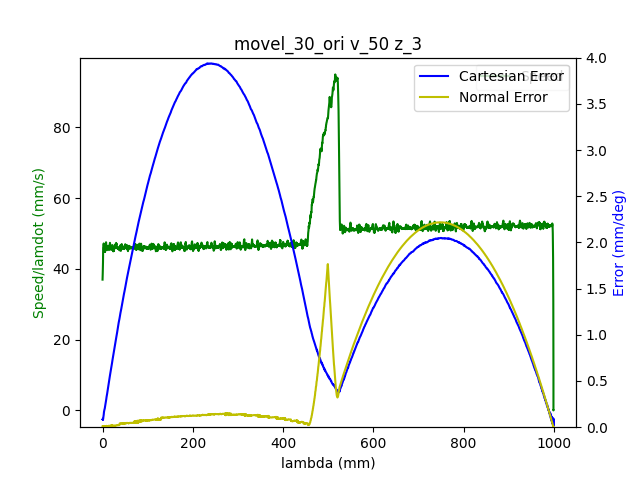

The data file committed next to this chart (first rows):
1.680526976947000027e+09, 0.000000000000000000e+00, -7.207022986845225132e-01, -1.252029392210652348e-01, -4.160044632006044130e-01, -1.163076941553509158e+00, -1.131551059274735760e+00, 1.395174316142219206e+00
1.680526976950999975e+09, 0.000000000000000000e+00, -7.207022986845225132e-01, -1.252029392210652348e-01, -4.160044632006044130e-01, -1.163076941553509158e+00, -1.131551059274735760e+00, 1.395174316142219206e+00
1.680526976954999924e+09, 0.000000000000000000e+00, -7.207022986845225132e-01, -1.252029392210652348e-01, -4.160044632006044130e-01, -1.163076941553509158e+00, -1.131551059274735760e+00, 1.395174316142219206e+00
1.680526976967000008e+09, 0.000000000000000000e+00, -7.207022986845225132e-01, -1.252029392210652348e-01, -4.160044632006044130e-01, -1.163076941553509158e+00, -1.131551059274735760e+00, 1.395174316142219206e+00
1.680526976970999956e+09, 0.000000000000000000e+00, -7.207022986845225132e-01, -1.252029392210652348e-01, -4.160044632006044130e-01, -1.163076941553509158e+00, -1.131551059274735760e+00, 1.395174316142219206e+00
1.680526976974999905e+09, 0.000000000000000000e+00, -7.207022986845225132e-01, -1.252029392210652348e-01, -4.160044632006044130e-01, -1.163076941553509158e+00, -1.131551059274735760e+00, 1.395174316142219206e+00
1.680526976979000092e+09, 0.000000000000000000e+00, -7.207022986845225132e-01, -1.252029392210652348e-01, -4.160044632006044130e-01, -1.163076941553509158e+00, -1.131551059274735760e+00, 1.395174316142219206e+00
1.680526976983000040e+09, 0.000000000000000000e+00, -7.207022986845225132e-01, -1.252029392210652348e-01, -4.160044632006044130e-01, -1.163076941553509158e+00, -1.131551059274735760e+00, 1.395174316142219206e+00
1.680526976986999989e+09, 0.000000000000000000e+00, -7.207022986845225132e-01, -1.252029392210652348e-01, -4.160044632006044130e-01, -1.163076941553509158e+00, -1.131551059274735760e+00, 1.395174316142219206e+00
1.680526976999000072e+09, 0.000000000000000000e+00, -7.207022986845225132e-01, -1.252029392210652348e-01, -4.160044632006044130e-01, -1.163076941553509158e+00, -1.131551059274735760e+00, 1.395174316142219206e+00
1.680526977012000084e+09, 1.000000000000000000e+00, -7.207022986845225132e-01, -1.252029392210652348e-01, -4.160044632006044130e-01, -1.163076941553509158e+00, -1.131551059274735760e+00, 1.395174316142219206e+00
1.680526977017999887e+09, 1.000000000000000000e+00, -7.203514875048716570e-01, -1.251662873067733439e-01, -4.159049794332407290e-01, -1.162668534508542573e+00, -1.131551059274735760e+00, 1.394600102818313037e+00
1.680526977022000074e+09, 1.000000000000000000e+00, -7.203514875048716570e-01, -1.251662873067733439e-01, -4.159049794332407290e-01, -1.162668534508542573e+00, -1.131551059274735760e+00, 1.394600102818313037e+00
1.680526977026000023e+09, 1.000000000000000000e+00, -7.193112712706830614e-01, -1.250563315638976991e-01, -4.155873295093777675e-01, -1.161455530678406456e+00, -1.131568512567255658e+00, 1.392910624102382533e+00
1.680526977029999971e+09, 1.000000000000000000e+00, -7.193112712706830614e-01, -1.250563315638976991e-01, -4.155873295093777675e-01, -1.161455530678406456e+00, -1.131568512567255658e+00, 1.392910624102382533e+00
1.680526977033999920e+09, 1.000000000000000000e+00, -7.179307158323554594e-01, -1.249201958822421382e-01, -4.151824131229150949e-01, -1.159835865132555766e+00, -1.131605164481547687e+00, 1.390685329306089901e+00
1.680526977038000107e+09, 1.000000000000000000e+00, -7.179307158323554594e-01, -1.249201958822421382e-01, -4.151824131229150949e-01, -1.159835865132555766e+00, -1.131605164481547687e+00, 1.390685329306089901e+00
1.680526977043999910e+09, 1.000000000000000000e+00, -7.165658683572958543e-01, -1.247735882250746164e-01, -4.147652794316884495e-01, -1.158231907549972961e+00, -1.131622617774067363e+00, 1.388419891937001216e+00
1.680526977049999952e+09, 1.000000000000000000e+00, -7.151853129189683633e-01, -1.246357072141670574e-01, -4.143603630452257769e-01, -1.156627949967390379e+00, -1.131657524359107381e+00, 1.386194597140708362e+00
1.680526977053999901e+09, 1.000000000000000000e+00, -7.151853129189683633e-01, -1.246357072141670574e-01, -4.143603630452257769e-01, -1.156627949967390379e+00, -1.131657524359107381e+00, 1.386194597140708362e+00
1.680526977058000088e+09, 1.000000000000000000e+00, -7.138065028098928844e-01, -1.244890995569995357e-01, -4.139432293539990759e-01, -1.155023992384807352e+00, -1.131674977651627279e+00, 1.383929159771619677e+00
1.680526977062000036e+09, 1.000000000000000000e+00, -7.138065028098928844e-01, -1.244890995569995357e-01, -4.139432293539990759e-01, -1.155023992384807352e+00, -1.131674977651627279e+00, 1.383929159771619677e+00
1.680526977065999985e+09, 1.000000000000000000e+00, -7.124399100055813783e-01, -1.243529638753439887e-01, -4.135383129675364033e-01, -1.153402581509704650e+00, -1.131711629565919086e+00, 1.381703864975327045e+00
1.680526977069999933e+09, 1.000000000000000000e+00, -7.124399100055813783e-01, -1.243529638753439887e-01, -4.135383129675364033e-01, -1.153402581509704650e+00, -1.131711629565919086e+00, 1.381703864975327045e+00
1.680526977075999975e+09, 1.000000000000000000e+00, -7.110610998965057883e-01, -1.242063562181764669e-01, -4.131333965810737308e-01, -1.151798623927121845e+00, -1.131729082858438984e+00, 1.379478570179034191e+00
1.680526977082000017e+09, 1.000000000000000000e+00, -7.096822897874303093e-01, -1.240597485610089451e-01, -4.127162628898470853e-01, -1.150194666344539263e+00, -1.131746536150959104e+00, 1.377213132809945506e+00
1.680526977085999966e+09, 1.000000000000000000e+00, -7.096822897874303093e-01, -1.240597485610089451e-01, -4.127162628898470853e-01, -1.150194666344539263e+00, -1.131746536150959104e+00, 1.377213132809945506e+00
1.680526977089999914e+09, 1.000000000000000000e+00, -7.083034796783547193e-01, -1.239218675501013861e-01, -4.123113465033844127e-01, -1.148573255469436560e+00, -1.131783188065250911e+00, 1.374987838013652874e+00
1.680526977094000101e+09, 1.000000000000000000e+00, -7.083034796783547193e-01, -1.239218675501013861e-01, -4.123113465033844127e-01, -1.148573255469436560e+00, -1.131783188065250911e+00, 1.374987838013652874e+00
1.680526977098000050e+09, 1.000000000000000000e+00, -7.069368868740432132e-01, -1.237752598929338643e-01, -4.118942128121577673e-01, -1.146969297886853534e+00, -1.131800641357770809e+00, 1.372722400644564189e+00
1.680526977101999998e+09, 1.000000000000000000e+00, -7.069368868740432132e-01, -1.237752598929338643e-01, -4.118942128121577673e-01, -1.146969297886853534e+00, -1.131800641357770809e+00, 1.372722400644564189e+00
1.680526977107000113e+09, 1.000000000000000000e+00, -7.055580767649677343e-01, -1.236391242112783034e-01, -4.114892964256950947e-01, -1.145365340304270729e+00, -1.131835547942810827e+00, 1.370497105848271335e+00
1.680526977111000061e+09, 1.000000000000000000e+00, -7.055580767649677343e-01, -1.236391242112783034e-01, -4.114892964256950947e-01, -1.145365340304270729e+00, -1.131835547942810827e+00, 1.370497105848271335e+00
1.680526977115000010e+09, 1.000000000000000000e+00, -7.041792666558921443e-01, -1.234925165541107817e-01, -4.110739080637204612e-01, -1.143761382721688147e+00, -1.131853001235330503e+00, 1.368271811051978482e+00
1.680526977118999958e+09, 1.000000000000000000e+00, -7.041792666558921443e-01, -1.234925165541107817e-01, -4.110739080637204612e-01, -1.143761382721688147e+00, -1.131853001235330503e+00, 1.368271811051978482e+00
1.680526977122999907e+09, 1.000000000000000000e+00, -7.028126738515806382e-01, -1.233546355432032365e-01, -4.106672463480057766e-01, -1.142139971846585444e+00, -1.131889653149622754e+00, 1.366006373682890018e+00
1.680526977127000093e+09, 1.000000000000000000e+00, -7.028126738515806382e-01, -1.233546355432032365e-01, -4.106672463480057766e-01, -1.142139971846585444e+00, -1.131889653149622754e+00, 1.366006373682890018e+00
1.680526977132999897e+09, 1.000000000000000000e+00, -7.014338637425050482e-01, -1.232080278860357148e-01, -4.102623299615431041e-01, -1.140536014264002418e+00, -1.131907106442142430e+00, 1.363781078886597387e+00
1.680526977138999939e+09, 1.000000000000000000e+00, -7.000533083041776683e-01, -1.230718922043801400e-01, -4.098451962703164031e-01, -1.138933802010671847e+00, -1.131942013027182448e+00, 1.361554038761052521e+00
1.680526977142999887e+09, 1.000000000000000000e+00, -7.000533083041776683e-01, -1.230718922043801400e-01, -4.098451962703164031e-01, -1.138933802010671847e+00, -1.131942013027182448e+00, 1.361554038761052521e+00
1.680526977147000074e+09, 1.000000000000000000e+00, -6.986884608291180632e-01, -1.229252845472126182e-01, -4.094402798838537305e-01, -1.137329844428088821e+00, -1.131961211648954357e+00, 1.359290346721215847e+00
1.680526977151000023e+09, 1.000000000000000000e+00, -6.986884608291180632e-01, -1.229252845472126182e-01, -4.094402798838537305e-01, -1.137329844428088821e+00, -1.131961211648954357e+00, 1.359290346721215847e+00
1.680526977154999971e+09, 1.000000000000000000e+00, -6.973079053907905722e-01, -1.227874035363050731e-01, -4.090248915218791526e-01, -1.135708433552986119e+00, -1.131978664941474477e+00, 1.357063306595670982e+00
1.680526977161000013e+09, 1.000000000000000000e+00, -6.959290952817149822e-01, -1.226407958791375374e-01, -4.086182298061644125e-01, -1.134104475970403314e+00, -1.132013571526514273e+00, 1.354799614555834530e+00
1.680526977164999962e+09, 1.000000000000000000e+00, -6.959290952817149822e-01, -1.226407958791375374e-01, -4.086182298061644125e-01, -1.134104475970403314e+00, -1.132013571526514273e+00, 1.354799614555834530e+00
1.680526977170000076e+09, 1.000000000000000000e+00, -6.945502851726395033e-01, -1.225046601974819904e-01, -4.082028414441897790e-01, -1.132500518387820732e+00, -1.132031024819034171e+00, 1.352574319759541455e+00
1.680526977174000025e+09, 1.000000000000000000e+00, -6.945502851726395033e-01, -1.225046601974819904e-01, -4.082028414441897790e-01, -1.132500518387820732e+00, -1.132031024819034171e+00, 1.352574319759541455e+00
1.680526977177999973e+09, 1.000000000000000000e+00, -6.931836923683279972e-01, -1.223580525403144686e-01, -4.077961797284750944e-01, -1.130879107512717807e+00, -1.132067676733325978e+00, 1.350347279633997033e+00
1.680526977181999922e+09, 1.000000000000000000e+00, -6.931836923683279972e-01, -1.223580525403144686e-01, -4.077961797284750944e-01, -1.130879107512717807e+00, -1.132067676733325978e+00, 1.350347279633997033e+00
1.680526977186000109e+09, 1.000000000000000000e+00, -6.918048822592524072e-01, -1.222114448831469469e-01, -4.073912633420124219e-01, -1.129275149930135003e+00, -1.132085130025845876e+00, 1.348083587594160360e+00
1.680526977190000057e+09, 1.000000000000000000e+00, -6.918048822592524072e-01, -1.222114448831469469e-01, -4.073912633420124219e-01, -1.129275149930135003e+00, -1.132085130025845876e+00, 1.348083587594160360e+00
1.680526977194000006e+09, 1.000000000000000000e+00, -6.904260721501769282e-01, -1.220735638722393879e-01, -4.069758749800377884e-01, -1.127671192347552198e+00, -1.132120036610885894e+00, 1.345856547468615494e+00
1.680526977197999954e+09, 1.000000000000000000e+00, -6.904260721501769282e-01, -1.220735638722393879e-01, -4.069758749800377884e-01, -1.127671192347552198e+00, -1.132120036610885894e+00, 1.345856547468615494e+00
1.680526977203000069e+09, 1.000000000000000000e+00, -6.890594793458653111e-01, -1.219269562150718661e-01, -4.065692132643230483e-01, -1.126067234764969616e+00, -1.132139235232657803e+00, 1.343592855428778821e+00
1.680526977207000017e+09, 1.000000000000000000e+00, -6.890594793458653111e-01, -1.219269562150718661e-01, -4.065692132643230483e-01, -1.126067234764969616e+00, -1.132139235232657803e+00, 1.343592855428778821e+00
1.680526977210999966e+09, 1.000000000000000000e+00, -6.876806692367898322e-01, -1.217908205334163191e-01, -4.061538249023484703e-01, -1.124445823889866691e+00, -1.132156688525177701e+00, 1.341367560632485967e+00
1.680526977214999914e+09, 1.000000000000000000e+00, -6.876806692367898322e-01, -1.217908205334163191e-01, -4.061538249023484703e-01, -1.124445823889866691e+00, -1.132156688525177701e+00, 1.341367560632485967e+00
1.680526977220999956e+09, 1.000000000000000000e+00, -6.863001137984622302e-01, -1.216442128762487834e-01, -4.057471631866337303e-01, -1.122841866307284109e+00, -1.132191595110217497e+00, 1.339140520506941101e+00
1.680526977226999998e+09, 1.000000000000000000e+00, -6.849352663234026251e-01, -1.215063318653412383e-01, -4.053317748246590968e-01, -1.121237908724701082e+00, -1.132209048402737617e+00, 1.336876828467104428e+00
1.680526977230999947e+09, 1.000000000000000000e+00, -6.849352663234026251e-01, -1.215063318653412383e-01, -4.053317748246590968e-01, -1.121237908724701082e+00, -1.132209048402737617e+00, 1.336876828467104428e+00
1.680526977234999895e+09, 1.000000000000000000e+00, -6.835547108850751341e-01, -1.213597242081737165e-01, -4.049268584381964242e-01, -1.119633951142118500e+00, -1.132245700317029424e+00, 1.334649788341560006e+00
... 6,386 more rows
